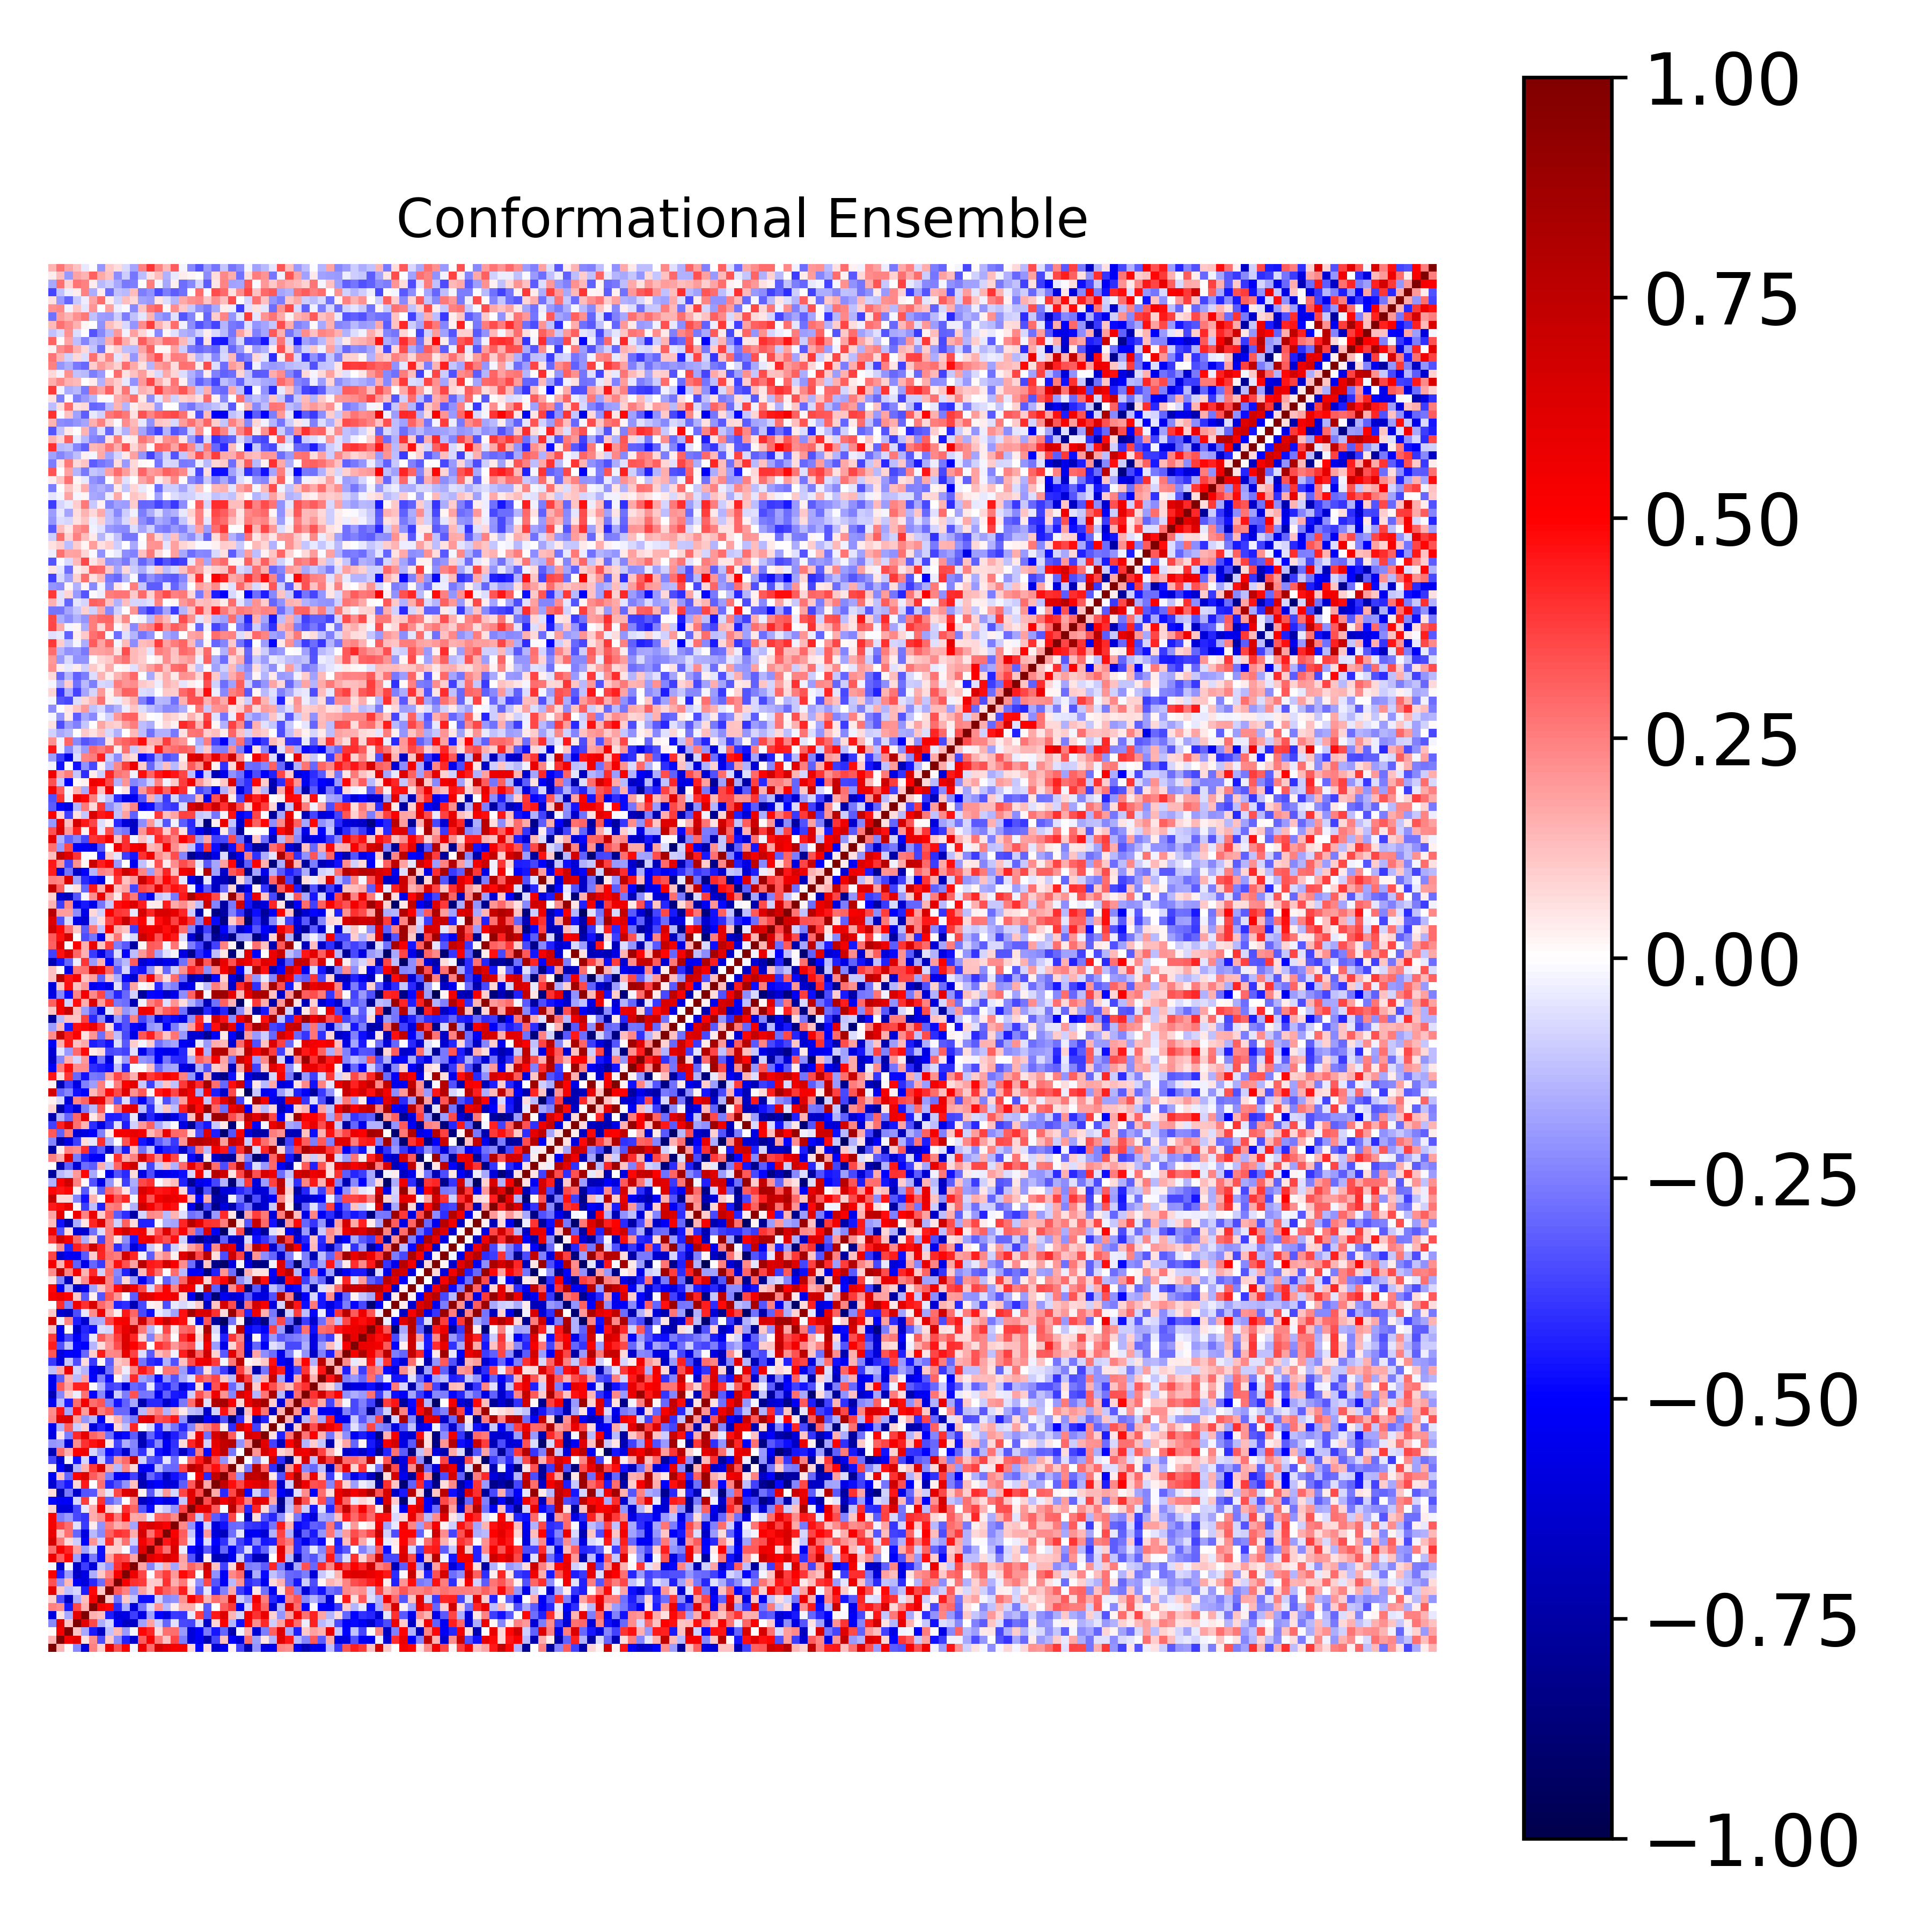

Data behind this chart, as committed beside it:
1.000000000000000000e+00, 1.472561766643191161e-01, 7.957737252470876987e-03, -2.290263705616029655e-01, -5.886741185603597826e-01, 2.479874820587087136e-01, 8.899822953651463642e-02, 5.945931673309451382e-01, 3.384943009029525718e-01, 4.953344229211546490e-01, -2.280939960815654005e-02, 5.607736057017631559e-01, 2.827682765864015235e-01, 6.626989093960428123e-01, 5.749256448776360884e-01, 5.275036760403379876e-01, 5.202021702414172388e-01, 8.384816540647765937e-02, -4.874127657513653844e-01, 6.493817016664543695e-02, -6.234930522409551923e-01, -5.466011135165337320e-01, 2.461269613248123767e-02, -3.616323998165401066e-01
1.472561766643191161e-01, 1.000000000000000000e+00, 5.421700256024925002e-01, 5.949621984137314357e-01, 5.821888401104643312e-02, 2.226656069539106608e-01, -3.482066564040088297e-01, 1.051286163681631469e-01, -2.247347897036305053e-01, -4.313356149679258844e-01, -6.377306221872913738e-01, 3.130877968887629259e-01, 5.184994451661992798e-01, 2.633399114518183981e-01, 1.209097395796527724e-01, 3.633980755831543452e-01, -2.535008629592291896e-01, -6.074255168267026495e-01, -5.311726635524975926e-01, -7.042810429582336829e-01, -3.657424860131038291e-01, 1.215165837006289412e-01, -5.035402664333006317e-01, -6.133865454925579996e-01
7.957737252470876987e-03, 5.421700256024925002e-01, 1.000000000000000000e+00, 1.239261508530251910e-01, -1.672919676500031760e-01, -4.474017598830197784e-01, -6.645790959988971958e-01, -1.208095686099373428e-01, 1.380899194773720084e-01, -1.995212165150061501e-01, -1.937780330088105171e-02, 4.845240777193140502e-01, 4.292259403470126133e-01, 7.125602064093759791e-02, 2.807646998719764975e-01, 2.879968997196825642e-01, -1.953466422205365205e-01, -6.083321372479817413e-01, -5.128418297217589572e-01, -2.655668459861421637e-01, -4.594480875483974991e-01, -3.005608126544889735e-01, -7.259884186247107518e-01, -2.708664215736272113e-02
-2.290263705616029655e-01, 5.949621984137314357e-01, 1.239261508530251910e-01, 1.000000000000000000e+00, 6.034862775002762803e-01, 3.585735013531389237e-01, -1.636886366620107780e-01, -8.174654137577362645e-02, -5.173967911135887165e-01, -6.527402991249843245e-01, -6.534141919565330525e-01, -1.828729467283690402e-01, 1.819993721137447007e-01, -9.983489596259018106e-02, -2.987748362480887598e-01, -5.706512144591814606e-02, -3.593424574773031455e-01, -3.621644626360255304e-01, -7.910075413649872433e-02, -6.449958392014543129e-01, 7.959455937311213369e-02, 5.016790111606534985e-01, -1.419825248774056747e-01, -4.644062601939730195e-01
-5.886741185603597826e-01, 5.821888401104643312e-02, -1.672919676500031760e-01, 6.034862775002762803e-01, 1.000000000000000000e+00, 1.525941948869083131e-01, 1.308341397989102317e-01, -4.387851267260756138e-01, -5.880402051107893602e-01, -5.764869253589671727e-01, -3.765514004846159390e-01, -5.665864810771075177e-01, -1.843275647450781651e-01, -4.998565862051682629e-01, -5.849322821297984198e-01, -3.876175628597030576e-01, -3.935288370662212154e-01, -4.496849092833633821e-02, 3.807532091400504526e-01, -3.325194215579133639e-01, 4.494412388964821869e-01, 6.202573743736646827e-01, 1.463453712211753577e-01, -7.933637195793442898e-02
2.479874820587087136e-01, 2.226656069539106608e-01, -4.474017598830197784e-01, 3.585735013531389237e-01, 1.525941948869083131e-01, 1.000000000000000000e+00, 5.352419563578806327e-01, 4.902784461061577836e-01, -4.158239900931708921e-01, -1.586987065416378129e-01, -6.009439762771977556e-01, -2.652137252400564860e-01, -7.714032317338596900e-02, 2.038639093935067093e-01, -1.334746381035970542e-01, 3.315316447224724017e-02, 1.633597609803504602e-01, 1.630243658729066680e-01, 1.884319380876409503e-02, -3.235852856055570492e-01, 6.670984509581902311e-03, 3.174249062285783851e-01, 3.829746731626431089e-01, -5.466446857391742409e-01
8.899822953651463642e-02, -3.482066564040088297e-01, -6.645790959988971958e-01, -1.636886366620107780e-01, 1.308341397989102317e-01, 5.352419563578806327e-01, 1.000000000000000000e+00, 1.085216303072165656e-01, -2.851868733176685100e-01, 1.088753206093734244e-01, -1.153835924544351077e-01, -4.717073576572945459e-01, -4.747610052559818050e-01, -9.232917562292171365e-02, -2.288693813957877188e-01, -2.137053017223209117e-01, 2.113596333701662222e-01, 5.244255413926092180e-01, 4.001404673603204953e-01, 1.412936780548851856e-01, 2.842643143911169346e-01, 2.346519078456296425e-01, 6.373923418933709062e-01, -9.529257012482550415e-02
5.945931673309451382e-01, 1.051286163681631469e-01, -1.208095686099373428e-01, -8.174654137577362645e-02, -4.387851267260756138e-01, 4.902784461061577836e-01, 1.085216303072165656e-01, 1.000000000000000000e+00, 3.262534497801586886e-01, 2.478865634551410124e-01, -2.108230867357150373e-01, 1.856094556399452422e-01, 8.696875598487908976e-02, 3.992638900955967074e-01, 3.114140537399455178e-01, 2.534081119845641439e-01, 4.397223174884397623e-01, 8.681508109169810972e-02, -3.094042782337934061e-01, -5.283125405419877157e-02, -4.169902900603952856e-01, -2.454010369557519389e-01, 1.707825774701767219e-01, -3.780552592515862287e-01
3.384943009029525718e-01, -2.247347897036305053e-01, 1.380899194773720084e-01, -5.173967911135887165e-01, -5.880402051107893602e-01, -4.158239900931708921e-01, -2.851868733176685100e-01, 3.262534497801586886e-01, 1.000000000000000000e+00, 5.306494848645039175e-01, 4.061278551094376077e-01, 3.839497742407885772e-01, 9.410566685961672950e-02, 1.091144692738973687e-01, 4.046102943409242703e-01, 1.566521050081008670e-01, 2.582673086159594789e-01, 3.784967268869293688e-02, -2.224512251513259264e-01, 3.577846920332920511e-01, -3.337837205262693119e-01, -5.208160485721883282e-01, -1.329199266871354812e-01, 2.053442436034355334e-01
4.953344229211546490e-01, -4.313356149679258844e-01, -1.995212165150061501e-01, -6.527402991249843245e-01, -5.764869253589671727e-01, -1.586987065416378129e-01, 1.088753206093734244e-01, 2.478865634551410124e-01, 5.306494848645039175e-01, 1.000000000000000000e+00, 5.629188536894472739e-01, 3.599036369345582909e-01, -1.344793660564263908e-02, 2.811737587846951381e-01, 3.785209530836778358e-01, 1.963227956835813526e-01, 4.831836428040085507e-01, 4.023790983398010668e-01, 5.266756789027415495e-03, 6.110522850474954248e-01, -2.154904296778406003e-01, -5.243463169944925228e-01, 2.291777635287686188e-01, 2.951732557350338904e-01
-2.280939960815654005e-02, -6.377306221872913738e-01, -1.937780330088105171e-02, -6.534141919565330525e-01, -3.765514004846159390e-01, -6.009439762771977556e-01, -1.153835924544351077e-01, -2.108230867357150373e-01, 4.061278551094376077e-01, 5.629188536894472739e-01, 1.000000000000000000e+00, 1.777640361433259486e-01, -2.398464134090087796e-01, -9.049947567992100428e-02, 1.604379711272602704e-01, -1.771273493895109685e-01, 1.662198827677562607e-01, 2.971731009113915967e-01, 2.401520084450799175e-01, 6.965430943892324533e-01, 1.175215215575134420e-01, -3.746378589580822704e-01, 7.447072120235552484e-02, 7.155603681824156403e-01
5.607736057017631559e-01, 3.130877968887629259e-01, 4.845240777193140502e-01, -1.828729467283690402e-01, -5.665864810771075177e-01, -2.652137252400564860e-01, -4.717073576572945459e-01, 1.856094556399452422e-01, 3.839497742407885772e-01, 3.599036369345582909e-01, 1.777640361433259486e-01, 1.000000000000000000e+00, 6.154471282105183905e-01, 5.394779814153298769e-01, 6.603554253540498964e-01, 5.836867589283565305e-01, 1.766170048339762710e-01, -3.298036195281089378e-01, -6.680227848702697813e-01, 2.775663333505299507e-02, -7.065644157115492652e-01, -6.772709485464428747e-01, -5.359771650682246813e-01, -8.897769697108071085e-02
2.827682765864015235e-01, 5.184994451661992798e-01, 4.292259403470126133e-01, 1.819993721137447007e-01, -1.843275647450781651e-01, -7.714032317338596900e-02, -4.747610052559818050e-01, 8.696875598487908976e-02, 9.410566685961672950e-02, -1.344793660564263908e-02, -2.398464134090087796e-01, 6.154471282105183905e-01, 1.000000000000000000e+00, 4.283575914263961226e-01, 2.783924652560507140e-01, 6.444889329260036215e-01, -3.754162054780444541e-02, -4.783245578087901295e-01, -5.891141363430341116e-01, -3.221399033007757429e-01, -5.585789534651792732e-01, -2.966094673079219812e-01, -5.263608276207378811e-01, -3.286174724343639553e-01
6.626989093960428123e-01, 2.633399114518183981e-01, 7.125602064093759791e-02, -9.983489596259018106e-02, -4.998565862051682629e-01, 2.038639093935067093e-01, -9.232917562292171365e-02, 3.992638900955967074e-01, 1.091144692738973687e-01, 2.811737587846951381e-01, -9.049947567992100428e-02, 5.394779814153298769e-01, 4.283575914263961226e-01, 1.000000000000000000e+00, 4.585207839568080646e-01, 5.899171376725529381e-01, 3.027663235746640980e-01, -4.717667304029560249e-02, -4.882218016940642613e-01, -6.703166614050611039e-02, -4.987751978764256577e-01, -3.987114788046640657e-01, -1.262061439069008251e-01, -3.747720252333799906e-01
5.749256448776360884e-01, 1.209097395796527724e-01, 2.807646998719764975e-01, -2.987748362480887598e-01, -5.849322821297984198e-01, -1.334746381035970542e-01, -2.288693813957877188e-01, 3.114140537399455178e-01, 4.046102943409242703e-01, 3.785209530836778358e-01, 1.604379711272602704e-01, 6.603554253540498964e-01, 2.783924652560507140e-01, 4.585207839568080646e-01, 1.000000000000000000e+00, 5.145602797160073738e-01, 3.128036238581853867e-01, -1.038216450008506986e-01, -5.713548108845096785e-01, 2.009408457415955418e-01, -6.040127216592772186e-01, -6.755443868089089365e-01, -2.818079538966326569e-01, -5.128669721867330777e-02
5.275036760403379876e-01, 3.633980755831543452e-01, 2.879968997196825642e-01, -5.706512144591814606e-02, -3.876175628597030576e-01, 3.315316447224724017e-02, -2.137053017223209117e-01, 2.534081119845641439e-01, 1.566521050081008670e-01, 1.963227956835813526e-01, -1.771273493895109685e-01, 5.836867589283565305e-01, 6.444889329260036215e-01, 5.899171376725529381e-01, 5.145602797160073738e-01, 1.000000000000000000e+00, 2.321339193817512359e-01, -2.150247080680325329e-01, -5.462577648372852757e-01, -8.202920155474514863e-02, -5.998690201646340592e-01, -4.638869761637436362e-01, -2.963568038054529841e-01, -2.873114886847800142e-01
5.202021702414172388e-01, -2.535008629592291896e-01, -1.953466422205365205e-01, -3.593424574773031455e-01, -3.935288370662212154e-01, 1.633597609803504602e-01, 2.113596333701662222e-01, 4.397223174884397623e-01, 2.582673086159594789e-01, 4.831836428040085507e-01, 1.662198827677562607e-01, 1.766170048339762710e-01, -3.754162054780444541e-02, 3.027663235746640980e-01, 3.128036238581853867e-01, 2.321339193817512359e-01, 1.000000000000000000e+00, 3.617055555051655880e-01, -1.100583827424626571e-01, 3.671388559326913548e-01, -3.125353145636497465e-01, -3.997339223400168118e-01, 3.600651235292230967e-01, 6.536262626083834230e-03
8.384816540647765937e-02, -6.074255168267026495e-01, -6.083321372479817413e-01, -3.621644626360255304e-01, -4.496849092833633821e-02, 1.630243658729066680e-01, 5.244255413926092180e-01, 8.681508109169810972e-02, 3.784967268869293688e-02, 4.023790983398010668e-01, 2.971731009113915967e-01, -3.298036195281089378e-01, -4.783245578087901295e-01, -4.717667304029560249e-02, -1.038216450008506986e-01, -2.150247080680325329e-01, 3.617055555051655880e-01, 1.000000000000000000e+00, 5.884879710501594863e-01, 6.098421784645980948e-01, 3.247530366359910881e-01, -2.474710127595021545e-03, 7.686945461297918225e-01, 3.013213887510146072e-01
-4.874127657513653844e-01, -5.311726635524975926e-01, -5.128418297217589572e-01, -7.910075413649872433e-02, 3.807532091400504526e-01, 1.884319380876409503e-02, 4.001404673603204953e-01, -3.094042782337934061e-01, -2.224512251513259264e-01, 5.266756789027415495e-03, 2.401520084450799175e-01, -6.680227848702697813e-01, -5.891141363430341116e-01, -4.882218016940642613e-01, -5.713548108845096785e-01, -5.462577648372852757e-01, -1.100583827424626571e-01, 5.884879710501594863e-01, 1.000000000000000000e+00, 3.510295948874551653e-01, 7.940837411727443840e-01, 5.334333553079391166e-01, 6.820600190255601269e-01, 4.484287331438879254e-01
6.493817016664543695e-02, -7.042810429582336829e-01, -2.655668459861421637e-01, -6.449958392014543129e-01, -3.325194215579133639e-01, -3.235852856055570492e-01, 1.412936780548851856e-01, -5.283125405419877157e-02, 3.577846920332920511e-01, 6.110522850474954248e-01, 6.965430943892324533e-01, 2.775663333505299507e-02, -3.221399033007757429e-01, -6.703166614050611039e-02, 2.009408457415955418e-01, -8.202920155474514863e-02, 3.671388559326913548e-01, 6.098421784645980948e-01, 3.510295948874551653e-01, 1.000000000000000000e+00, 1.705979847386968340e-01, -4.160099345997375075e-01, 3.539668731825657555e-01, 7.449462051292046194e-01
-6.234930522409551923e-01, -3.657424860131038291e-01, -4.594480875483974991e-01, 7.959455937311213369e-02, 4.494412388964821869e-01, 6.670984509581902311e-03, 2.842643143911169346e-01, -4.169902900603952856e-01, -3.337837205262693119e-01, -2.154904296778406003e-01, 1.175215215575134420e-01, -7.065644157115492652e-01, -5.585789534651792732e-01, -4.987751978764256577e-01, -6.040127216592772186e-01, -5.998690201646340592e-01, -3.125353145636497465e-01, 3.247530366359910881e-01, 7.940837411727443840e-01, 1.705979847386968340e-01, 1.000000000000000000e+00, 7.364162436952846891e-01, 4.690810062242194434e-01, 3.577893338241139309e-01
-5.466011135165337320e-01, 1.215165837006289412e-01, -3.005608126544889735e-01, 5.016790111606534985e-01, 6.202573743736646827e-01, 3.174249062285783851e-01, 2.346519078456296425e-01, -2.454010369557519389e-01, -5.208160485721883282e-01, -5.243463169944925228e-01, -3.746378589580822704e-01, -6.772709485464428747e-01, -2.966094673079219812e-01, -3.987114788046640657e-01, -6.755443868089089365e-01, -4.638869761637436362e-01, -3.997339223400168118e-01, -2.474710127595021545e-03, 5.334333553079391166e-01, -4.160099345997375075e-01, 7.364162436952846891e-01, 1.000000000000000000e+00, 3.322994561610888020e-01, -2.174398528170968792e-01
2.461269613248123767e-02, -5.035402664333006317e-01, -7.259884186247107518e-01, -1.419825248774056747e-01, 1.463453712211753577e-01, 3.829746731626431089e-01, 6.373923418933709062e-01, 1.707825774701767219e-01, -1.329199266871354812e-01, 2.291777635287686188e-01, 7.447072120235552484e-02, -5.359771650682246813e-01, -5.263608276207378811e-01, -1.262061439069008251e-01, -2.818079538966326569e-01, -2.963568038054529841e-01, 3.600651235292230967e-01, 7.686945461297918225e-01, 6.820600190255601269e-01, 3.539668731825657555e-01, 4.690810062242194434e-01, 3.322994561610888020e-01, 1.000000000000000000e+00, 5.686437572286937719e-02
-3.616323998165401066e-01, -6.133865454925579996e-01, -2.708664215736272113e-02, -4.644062601939730195e-01, -7.933637195793442898e-02, -5.466446857391742409e-01, -9.529257012482550415e-02, -3.780552592515862287e-01, 2.053442436034355334e-01, 2.951732557350338904e-01, 7.155603681824156403e-01, -8.897769697108071085e-02, -3.286174724343639553e-01, -3.747720252333799906e-01, -5.128669721867330777e-02, -2.873114886847800142e-01, 6.536262626083834230e-03, 3.013213887510146072e-01, 4.484287331438879254e-01, 7.449462051292046194e-01, 3.577893338241139309e-01, -2.174398528170968792e-01, 5.686437572286937719e-02, 1.000000000000000000e+00
-7.041107518938032328e-01, 2.828141311201559094e-01, 1.573475204335182398e-01, 4.941166382348742281e-01, 5.532525480957874997e-01, -8.020780653437924179e-02, -1.980242588734588138e-01, -4.758404074280753737e-01, -4.123961100454257012e-01, -6.357326367913184173e-01, -2.504020320002166566e-01, -4.012332437302558175e-01, -6.850467314239495897e-02, -4.668382159146194921e-01, -5.414208286345784105e-01, -3.837306145134067870e-01, -6.665018312587215332e-01, -4.243586836398682283e-01, 2.511865125432666823e-01, -4.780714719780568833e-01, 5.529375058079576410e-01, 7.557540311077272088e-01, -2.700638649765605415e-01, -4.919475930754192011e-03
-2.032489907015998520e-01, -1.896902354389701784e-01, -6.158551765278762469e-01, 2.240150077533225870e-01, 3.995749764207595089e-01, 4.626301789224516181e-01, 5.408878978395266213e-01, 5.401548842443574389e-02, -3.643505137875382438e-01, -1.573699828903256659e-01, -2.391776126476351516e-01, -6.935329406937252861e-01, -4.263471714334156615e-01, -2.304682135149629107e-01, -5.301056093892602128e-01, -4.043834135119537820e-01, 6.821671764447781450e-02, 4.232922686945363999e-01, 6.175923150803335204e-01, -8.983966225012557372e-02, 6.004279772515792590e-01, 7.306877046421327293e-01, 7.838518149250707223e-01, -2.153573925552302037e-01
-5.847812956694443676e-01, 4.739491749126265724e-02, -2.575065332909869942e-01, 4.151125246820739911e-01, 5.846480701726177731e-01, 3.022613532421555282e-01, 2.576562514356736111e-01, -2.781704940700394646e-01, -5.378294660602510602e-01, -4.797660778587061747e-01, -3.168488696370179714e-01, -6.930394848865474300e-01, -3.017887540814814806e-01, -4.572123568864044363e-01, -6.110407843141831830e-01, -4.407253365645844023e-01, -3.408351157985204383e-01, 7.149429205812868338e-02, 5.757863398941803768e-01, -2.765494472243425483e-01, 6.570659506474028078e-01, 8.256709703695670477e-01, 3.173251062392867250e-01, -2.862181173256580363e-02
-5.500225286583325657e-01, -1.510777263532903369e-01, 3.056491571443672450e-01, -1.008044652994588425e-01, 9.199920520960487569e-02, -6.018582432237363777e-01, -4.231967033715642312e-01, -5.257800641070162762e-01, 7.695873482203177685e-02, -1.228259948042259297e-01, 4.221412125570674911e-01, 7.632109794053788636e-03, -7.540025345136583401e-02, -4.355268754170520396e-01, -1.525174247972227171e-01, -2.701429045296230846e-01, -4.283930221657694104e-01, -2.358005516799091816e-01, 1.714536355536387391e-01, 2.270971857121848458e-01, 3.436357263089716008e-01, 4.497306771463138036e-02, -4.097505232637563832e-01, 6.801171274463596594e-01
2.373722979146387912e-01, 6.146774059846884519e-01, 6.291853050342199882e-01, 1.860810681954811197e-01, -2.089987668920536001e-01, -1.484245823996091784e-01, -5.120033026462226244e-01, 5.878909980334223045e-02, 1.496897154919544781e-01, -1.879073938675345223e-01, -2.588717654235251908e-01, 5.838850617771085272e-01, 6.113099052732341443e-01, 3.414694717374718858e-01, 3.701621214854701192e-01, 4.506656614183479626e-01, -2.179187814442938853e-01, -7.643678029812646102e-01, -8.263853802752425537e-01, -5.142461953838707300e-01, -6.417648798411016431e-01, -3.407986128500788969e-01, -8.578346761227060302e-01, -4.075271083428501639e-01
2.245207898322768847e-01, 4.575505795001333920e-01, -1.760146072498306458e-01, 4.671243221836472448e-01, 1.929800531045548495e-01, 6.175365763376322592e-01, 2.540900645371194644e-01, 3.264177182824425372e-01, -2.929584993197672516e-01, -2.899728814747558614e-01, -6.660996006182813289e-01, -1.373647667895687152e-01, 1.833356859851669463e-01, 2.623363643501062104e-01, -1.532673276135102236e-01, 1.491873941776605261e-01, 4.433969885062900157e-02, -1.246650378939617998e-01, -1.450530432213516241e-01, -6.461090173767056744e-01, -9.097095427042151128e-02, 4.645375383999230112e-01, 1.981573229280241821e-01, -8.382452935042838948e-01
-5.384923490279008851e-01, -1.337924624462404344e-01, -4.395990901965469710e-01, 2.830289176065040047e-01, 5.356528114394009110e-01, 2.827253985072628040e-01, 3.356630665594056984e-01, -2.446735101518719424e-01, -4.592238237689637015e-01, -3.090550268586228500e-01, -1.687037078887863306e-01, -7.161237742433281817e-01, -4.208726615372651025e-01, -4.143473281095099714e-01, -6.349137770726492880e-01, -4.797027217175213742e-01, -2.607840561494932374e-01, 2.853121876680860258e-01, 7.336713653212981745e-01, -6.044928276938953127e-02, 8.105301649347848025e-01, 8.413828773772379366e-01, 5.126695106858222273e-01, 8.546524681675840562e-02
-7.063367634120806260e-01, -2.377315221935651646e-01, 1.051966577507586209e-01, -3.759888147253346441e-02, 2.777250536055297370e-01, -4.904762634917820829e-01, -2.291106396345308771e-01, -6.062430709207998758e-01, -1.001006907514764704e-01, -2.501450182691576374e-01, 3.367513560998717792e-01, -2.720478462423019939e-01, -2.595902039603191214e-01, -5.432486824680987647e-01, -3.116903561038018577e-01, -4.480208852192446578e-01, -4.668275552343393309e-01, -1.007579062065756398e-01, 3.396667521879716545e-01, 2.261351700232578366e-01, 5.568284127558612573e-01, 2.110064320744048649e-01, -2.372308016345022197e-01, 6.570460218673271902e-01
-5.538146600028179822e-01, 3.206845723197562226e-01, 1.847073823889610888e-01, 4.354458461279685499e-01, 4.359361404813103524e-01, -8.776125293649723533e-03, -1.445365547380799143e-01, -3.681679462399357061e-01, -3.443803128228131727e-01, -5.994937925827390490e-01, -2.961097381714792864e-01, -3.304571457088621989e-01, -4.453703821476027308e-02, -3.982748573596613384e-01, -4.515998941403341904e-01, -3.083119180715520602e-01, -6.009330782231996348e-01, -4.602823705099966523e-01, 6.358514309081109150e-02, -5.054373582132115628e-01, 3.422538168614210341e-01, 5.586405855731261250e-01, -2.937476762994885027e-01, -1.324176217024759239e-01
-5.465648496472852447e-01, -3.190030952364352745e-01, 1.498064252084531922e-01, -1.390105302871911253e-01, 1.770201823627114701e-01, -5.056623558182586908e-01, -2.477735326864929921e-01, -4.635104148713939942e-01, 1.782317041630793533e-02, -1.091065507545144891e-01, 4.197878409105361142e-01, -1.811190051182469118e-01, -2.402814271017274239e-01, -4.782227981846321474e-01, -2.058534097197346202e-01, -3.343179158915787208e-01, -1.679013834632970548e-01, -6.127583676941983359e-02, 3.454118297557881023e-01, 2.859818014875000203e-01, 3.657811339259175454e-01, 1.058594674816795977e-01, -1.256802667178889554e-01, 6.854311591677341164e-01
-1.283322015829902185e-01, 1.651467009214103998e-01, 5.851220767044604809e-01, -7.909071268255106479e-02, -1.428135281476243523e-01, -5.281181422074034959e-01, -5.944019640110403957e-01, -2.750736839986704374e-01, 1.442681771564460758e-01, -3.271079261153969631e-02, 2.396533823934167418e-01, 4.534271375776275925e-01, 3.587546033401166623e-01, 2.011468369515421323e-02, 2.664685946934435279e-01, 2.686677845142512178e-01, -1.936580429920136404e-01, -4.223686845800587730e-01, -3.094847491392404004e-01, 6.283815652640409311e-02, -2.403062947086534173e-01, -3.763111099522418179e-01, -6.883908738235080538e-01, 3.783286655559799927e-01
-3.861429962049363063e-01, -5.932031737420550010e-01, -1.100230408575545299e-01, -3.458558066412154575e-01, 6.913381576921949490e-02, -3.889724901195625861e-01, 1.864161035953789194e-02, -3.150738593376229968e-01, 1.030563972875425671e-01, 1.406333396304087768e-01, 5.268841325524334929e-01, -2.722356910738735203e-01, -4.069545065048366106e-01, -4.436249963367856486e-01, -1.535747687809670692e-01, -3.384039576291568152e-01, 1.229627589439200308e-01, 3.465399243514880601e-01, 5.452046283168104912e-01, 5.748885712488197575e-01, 3.868009261460647608e-01, -1.899830556207063662e-02, 2.615073195436704023e-01, 7.606646865491508702e-01
3.281681018087089230e-01, -5.856292001345358988e-01, -4.995427035071917099e-01, -5.007010890181619045e-01, -3.001880566578348786e-01, 9.729738244071763076e-02, 4.479558236545830852e-01, 2.313380764964137193e-01, 2.382313478014677355e-01, 5.854712584230442607e-01, 3.697576345366894168e-01, -6.733505003967382718e-02, -3.246953877254587506e-01, 1.266632076292279196e-01, 1.902535872790199201e-01, -2.791207717767745997e-02, 4.432967081123922459e-01, 7.249292175546746542e-01, 2.987907547231435368e-01, 6.791200772608003700e-01, 9.006314929994972684e-02, -3.210373924758654907e-01, 6.053996119129854137e-01, 2.872144419363445444e-01
4.449755715626435015e-01, -3.394021754509575772e-01, -1.179902115152312858e-01, -4.829313803712491637e-01, -4.964223676595233559e-01, -1.482870006992163814e-01, 6.416790639417666031e-02, 2.002794021560097004e-01, 3.457936023598897068e-01, 6.290091106400292897e-01, 4.982503594734501995e-01, 3.984646788139931117e-01, -5.174329452278432669e-03, 4.046489205635968589e-01, 3.445879320088102160e-01, 1.977477955066475057e-01, 2.895130688009265874e-01, 3.317347450895093974e-01, -4.535467262202622779e-02, 5.321684875620628086e-01, -1.930899840791489852e-01, -5.585831181607805451e-01, 8.390838491775264030e-02, 2.935299397340844774e-01
3.880583435425112304e-01, -5.215813668828727101e-01, -3.617750750110997893e-01, -5.168728865514905513e-01, -4.015583575777728620e-01, -4.039980139701505879e-02, 3.224499732911049188e-01, 2.231629346809981540e-01, 3.758695392623983556e-01, 6.189828656109079841e-01, 4.281717659821879240e-01, 8.116686544661712299e-02, -2.437844597119813717e-01, 1.699705475249241593e-01, 2.681213086693610692e-01, -7.755486172834650041e-03, 4.049238958159356305e-01, 5.322104750854476096e-01, 8.163901924341683547e-02, 6.404052923529336416e-01, -3.674871934908122140e-02, -4.359035707605595777e-01, 3.957356876745107832e-01, 2.417695485049980719e-01
1.182345655446822297e-01, -5.545462459244855369e-01, 1.231030886209144755e-02, -6.343942047125009642e-01, -4.257490907732211505e-01, -4.709496679968680488e-01, -6.652609086144732620e-02, -7.821698332845655743e-02, 4.431245471620178789e-01, 5.783185996996318412e-01, 6.947368449612797425e-01, 2.597058526361817332e-01, -1.413639816206420929e-01, -1.773547709940622233e-02, 3.652385046145773528e-01, 4.766948032953698816e-02, 2.897201686324488712e-01, 3.237941159927294477e-01, 4.390440095270715243e-02, 8.272376517962907183e-01, -7.414539900096601965e-02, -6.576469072348465339e-01, -2.071368549782654639e-02, 7.536997694473449583e-01
6.686756890544750531e-01, -3.838053244322763013e-02, 2.369717323623933836e-01, -4.405696553943112548e-01, -6.284982401134174834e-01, -1.675711375671030123e-01, -1.595777480725114328e-01, 3.594266403239805285e-01, 5.017979141076748251e-01, 5.285814801843150557e-01, 2.493796845507979532e-01, 6.897115267549419615e-01, 3.194449760563471963e-01, 5.023430056761190032e-01, 7.093102758812790398e-01, 5.193570911674209034e-01, 4.750589398552776954e-01, 3.520453612723270509e-02, -5.991992650420002731e-01, 3.305094374729393158e-01, -7.740430858205460396e-01, -9.419132715340176043e-01, -2.660848642032005440e-01, 2.381265489814791275e-02
1.087976714192301353e-01, -6.313781746917931370e-01, -6.727233565636979717e-01, -3.491647594612586891e-01, -5.356913269586743853e-02, 2.231559457404529712e-01, 5.495846820470199345e-01, 1.564040878501121168e-01, 3.514870560031143482e-02, 4.469094954963797606e-01, 3.002797002672361049e-01, -3.538872314362394023e-01, -4.761276882212065464e-01, -4.072048749698502917e-02, -8.917170158869029695e-02, -1.847466877290919463e-01, 4.676711754775045859e-01, 8.604969696021047554e-01, 6.341633280677153595e-01, 6.498582933490224534e-01, 4.053470282050181672e-01, 6.893295759195523786e-02, 8.854464153897035894e-01, 3.330025138260540030e-01
5.365222802507458276e-03, 4.070105500387232733e-01, -2.498167675177274949e-01, 5.630460142627548015e-01, 3.990335378713449899e-01, 6.429331585666586690e-01, 2.954664168467081020e-01, 2.188945187100586331e-01, -4.356881995529314766e-01, -4.125444490208534654e-01, -6.969464082000839111e-01, -3.576147164071198925e-01, 2.611498198576930538e-02, 3.966151899173879503e-02, -3.480730792605299939e-01, -4.442426461425601908e-02, -7.524840429679850728e-02, -3.757254990497709002e-02, 9.975947168847876245e-02, -6.638620337209621969e-01, 1.152496756631527092e-01, 6.639827941876250694e-01, 3.445264748357169671e-01, -7.723613467603569482e-01
5.278225315669001771e-01, 5.646671582143122370e-01, 5.061559780025883803e-01, 1.065598508679391349e-01, -3.241854042128282654e-01, 2.827665953609888663e-02, -3.348885096279620166e-01, 3.304718023900518609e-01, 2.093175386756268297e-01, -1.309912955885462506e-02, -3.128070670982831536e-01, 6.482833385326034481e-01, 5.977844127497564664e-01, 4.929104099417044305e-01, 5.013461724637796602e-01, 5.617618570596790706e-01, 8.112141172802585232e-02, -5.372971476684604841e-01, -8.808160594805354293e-01, -4.513976583925767838e-01, -8.804101414543048509e-01, -5.401152821911754387e-01, -6.128686010073858270e-01, -5.787217983511201425e-01
4.882751293389602232e-01, -5.134193119682403106e-01, -1.485228730894357640e-01, -6.604404671140892136e-01, -5.558479608170207031e-01, -1.866085229613010377e-01, 1.146718238539406465e-01, 2.470574326927515163e-01, 4.705428109037493312e-01, 7.137920518460524333e-01, 5.509034127086411825e-01, 3.538867887220695230e-01, -7.035902464978584236e-02, 2.891336564732492898e-01, 5.043835678622794472e-01, 2.390243542072890970e-01, 5.766623002324023917e-01, 5.182196511457997090e-01, -4.935918332548968473e-02, 7.761580956655250718e-01, -3.095677983292827173e-01, -7.816120369180762362e-01, 2.230331111042436198e-01, 4.420672586075473087e-01
6.212328051202176127e-02, -2.409448261462193430e-01, -6.856258228823614020e-01, 8.440126951454671178e-02, 2.259866456859102868e-01, 5.735218872555759573e-01, 6.206853126394504816e-01, 2.403690384794604507e-01, -2.609712810469526634e-01, 7.273947736752045534e-02, -2.016583262956345157e-01, -5.232564749497450318e-01, -3.662658069688354834e-01, -2.171946579145716746e-02, -3.075383104906809772e-01, -1.941722579037809260e-01, 2.979937735014941969e-01, 6.373237374247427978e-01, 5.729363102085252013e-01, 8.058398491541089725e-02, 4.150444596212258808e-01, 4.979958122489288597e-01, 9.071514662300089737e-01, -2.200588439601035007e-01
2.231419351871791745e-01, 7.277609838754923732e-01, 2.421638819500526174e-01, 5.455199179304840440e-01, 1.430962691205608928e-01, 4.201509914632228226e-01, -9.220012294692415955e-02, 2.747004053351018715e-01, -2.274529921563358814e-01, -4.347485538013926565e-01, -7.367444086695705829e-01, 1.331358564177743675e-01, 4.251304771229031387e-01, 2.841098902210361654e-01, 1.227196919274748353e-02, 2.858133635391867378e-01, -1.373895399367426329e-01, -5.161036489937925742e-01, -5.270739275473100838e-01, -8.634334192742263436e-01, -4.365930327692920665e-01, 2.056120572442545202e-01, -2.821932111710122593e-01, -9.162601596632601320e-01
5.358764001133118349e-01, 1.557945125171854850e-01, 4.845919830882519097e-01, -3.056798104479335754e-01, -5.607114075661813191e-01, -3.030234088680084370e-01, -3.835431100058973586e-01, 2.276013998395055860e-01, 4.636879320178572961e-01, 3.366032747047693063e-01, 1.854280675754699514e-01, 7.728353577131478191e-01, 4.506593964204874125e-01, 4.372681790643580535e-01, 6.723201617927079266e-01, 5.208892379290597230e-01, 2.213105236878658288e-01, -2.831384182226155954e-01, -7.475201358182260725e-01, 1.144237312631125186e-01, -8.289033517575854493e-01, -9.120096882298929231e-01, -5.930320370863604307e-01, -1.753931487641263026e-02
3.645498360649838676e-01, -6.264178016460935083e-01, -5.173435039777675160e-01, -5.303580356261582418e-01, -3.215331388440375027e-01, 9.991431852802926117e-02, 4.260713906203852930e-01, 2.746821625298095926e-01, 2.531835940372413329e-01, 6.585283565164968822e-01, 4.254712376244489391e-01, -2.925943623642680499e-02, -3.153766363577564791e-01, 1.526922397090271777e-01, 2.188463694087512679e-01, 3.023201231690537602e-02, 6.114325084858270865e-01, 8.042289329335942094e-01, 3.561444984472428299e-01, 7.656212407484744853e-01, 6.324456502589692608e-02, -3.475523758093090332e-01, 6.929612419025558134e-01, 3.647039277866181428e-01
2.520280757370246816e-02, 2.221993256270533290e-01, -4.234851514637578695e-01, 4.414346701775522241e-01, 3.660552431813473562e-01, 6.809899449024869877e-01, 4.352565642737855067e-01, 2.503432713103887486e-01, -4.120786783467508263e-01, -2.842414854338988772e-01, -5.947684065901079897e-01, -4.574581172702387177e-01, -1.052651402598172303e-01, 3.767112724015012071e-02, -3.610257358230257729e-01, -9.396404195449073460e-02, 5.183412633107464113e-02, 1.809745705082054790e-01, 2.549942434233860578e-01, -4.716029309304584083e-01, 2.307349082254314954e-01, 6.701613385482556584e-01, 5.639350936690710192e-01, -6.521322548122758800e-01
3.785628493219234114e-01, 6.922318484691503127e-01, 5.373288364381082483e-01, 2.912503505244385393e-01, -1.568673373945902449e-01, 8.249516055210825982e-02, -3.635228120042114930e-01, 2.547066290890909190e-01, 6.245659300194005004e-02, -2.242903679595951438e-01, -4.569172562333475573e-01, 5.386769665525211748e-01, 5.888379385000764854e-01, 4.006473695669558466e-01, 3.385574292744070179e-01, 4.661757787020774368e-01, -8.759889579927579439e-02, -6.556787409227610164e-01, -8.306592126832070822e-01, -6.597623696823862183e-01, -7.652614661491967674e-01, -3.066851500740788161e-01, -6.530029463421381797e-01, -6.865520846188243320e-01
5.481276651041950831e-01, -3.389262749499134530e-01, 6.905061100476030111e-02, -6.102686822583327508e-01, -6.193294312637062093e-01, -2.737515182445315332e-01, -6.432743381602572252e-02, 2.544099527414995232e-01, 5.357727656667208294e-01, 6.742165052638673384e-01, 5.051219478764954474e-01, 5.522083285573174960e-01, 1.033893820998935953e-01, 3.419049236119948154e-01, 6.196461336608065640e-01, 3.490552557840470027e-01, 4.925328258861539354e-01, 2.768604113503874697e-01, -2.964217570522224565e-01, 6.369970136886982104e-01, -5.276288488767961748e-01, -9.195529294974348344e-01, -6.137642757040565056e-02, 3.505335398936889058e-01
1.297891055689285866e-01, -4.658559369746601564e-01, -7.169793320070102505e-01, -1.630374178843842781e-01, 5.322520716523745227e-02, 4.258788979219512161e-01, 6.186467365602505986e-01, 2.374869803681055047e-01, -9.155378721166879119e-02, 3.121021130114154385e-01, 6.318212653146837443e-02, -4.358776871257045715e-01, -4.315626759757797970e-01, -8.608321321595779896e-03, -1.598812292952470626e-01, -1.757204723320284212e-01, 4.282372235498851376e-01, 7.889301701013329282e-01, 6.077800971249758266e-01, 4.037001430415015912e-01, 3.958482338539873746e-01, 2.566376511309763631e-01, 9.403258123121215339e-01, 5.786347928225918369e-02
1.719714425993624507e-01, 5.892666367981519437e-01, -6.382564920769198159e-04, 5.610959497558316578e-01, 2.426319358959647121e-01, 5.654369934262061248e-01, 9.764729174939114353e-02, 3.075824930422826897e-01, -3.129521547558475336e-01, -4.072041307156161194e-01, -7.373508045376157005e-01, -8.539565547024127734e-02, 2.332340131557358587e-01, 2.119446737647096013e-01, -1.335847474497276755e-01, 1.428661816188541989e-01, -6.214470317893106693e-02, -2.770153475048522940e-01, -2.483818357813151190e-01, -7.805066609603231731e-01, -1.984141271638221182e-01, 4.218606272529379919e-01, 5.336569067338345351e-02, -8.956456078235535134e-01
4.484267561690971071e-01, 4.841310260289403145e-01, 5.715105604108844384e-01, 2.148531680685494480e-02, -3.755347335133231712e-01, -1.292735191810954198e-01, -4.332218113177414009e-01, 2.438873897311827910e-01, 2.713602408078095718e-01, 2.373685448760300826e-02, -1.498298442285471155e-01, 6.899939669429837608e-01, 5.346097823342008670e-01, 4.192143861570423180e-01, 5.002787352520410291e-01, 4.617026924098345808e-01, 1.412160786745300135e-02, -5.518074094658679263e-01, -8.436250158208424832e-01, -3.553540434565948813e-01, -8.168187520102530019e-01, -5.984311709760410380e-01, -7.135758029893113363e-01, -3.821632629289088978e-01
7.227665496571124004e-01, 7.227073961520485978e-02, 7.048420911587444104e-02, -2.415845449153443403e-01, -4.652694905699086281e-01, 1.415524026172414462e-01, 8.776404952317956934e-03, 4.800382442864531973e-01, 3.307780395773740056e-01, 4.267390538521562138e-01, -2.302524695130864218e-02, 5.518666479078556675e-01, 3.291125099920240160e-01, 5.430296224396065075e-01, 5.971799324001755283e-01, 5.631081351905783405e-01, 4.977762121459009537e-01, 1.217079134867300599e-01, -5.043689120186084507e-01, 1.595156052647951628e-01, -7.368455944286570469e-01, -6.994765719638966761e-01, -3.103493820924091429e-02, -2.673538355741701955e-01
4.918902927523677304e-01, 4.603497804360859869e-01, 4.867973228481120018e-01, 2.914238622180414032e-02, -3.266968085110443232e-01, -3.323915998004152439e-02, -3.162941731960794423e-01, 2.922945583697323380e-01, 2.225650680604386311e-01, 4.912466297423057071e-02, -1.979266837516115984e-01, 6.454510202755432413e-01, 5.393050542792857671e-01, 4.488679763582104632e-01, 4.716520889250448989e-01, 5.182929065936625612e-01, 7.640317257759483838e-02, -4.446005864103052541e-01, -7.884489032411525766e-01, -3.284743317395086293e-01, -8.511793359801255177e-01, -6.046559481871768282e-01, -5.840534139334977448e-01, -4.146662106525343949e-01
-1.506281734206298684e-01, 5.129818692874967834e-01, 6.863408193940486735e-01, 2.471462547763290385e-01, 1.311251085429408769e-02, -3.419074188270930792e-01, -5.614024893118760851e-01, -2.035392775326912984e-01, 2.375836803367869371e-02, -3.773326254859592499e-01, -1.597204083567669852e-01, 3.546404318784310283e-01, 4.017713702119883878e-01, -1.149398238790784454e-02, 8.187951228439672990e-02, 1.304743879178547616e-01, -4.298989856023631706e-01, -7.921064463978692016e-01, -5.643469407224164236e-01, -5.129793980170527234e-01, -3.658933467014645613e-01, -1.420162722046966197e-01, -8.690373403671141084e-01, -1.629830620564849397e-01
-7.772712659635591104e-01, -1.345931598549333919e-01, -1.004296177412185437e-01, 1.998279282164545922e-01, 4.919903748707394886e-01, -1.676877736659167784e-01, -1.235211547349936373e-03, -5.549967314865765777e-01, -3.414866332416831018e-01, -4.206285093867087599e-01, 6.317014478366582420e-02, -5.785336248690029493e-01, -3.440797187448136896e-01, -5.878423115186505177e-01, -5.645868240512870173e-01, -5.301641470201970963e-01, -4.753745108271336117e-01, -7.950358397021632662e-02, 5.495114169235344459e-01, -5.158055110605378607e-02, 7.899056542451389218e-01, 6.929978636847409224e-01, 5.395176086722849873e-02, 3.553874396066408758e-01
-4.848206212979191444e-03, -7.243876348021324185e-01, -3.059829891662630419e-01, -6.108351415520449912e-01, -2.887503381968150040e-01, -3.126595206127365523e-01, 1.634328069906909597e-01, -1.043385351734733291e-01, 3.037845435440542641e-01, 5.499237917088116712e-01, 6.909762251507975961e-01, -5.471937362971836250e-02, -3.599625275684140147e-01, -1.060725833203374768e-01, 1.287962556994591001e-01, -1.527951565999528249e-01, 2.953313044689604427e-01, 5.862856271258042318e-01, 3.959245011034737138e-01, 9.045709222462439136e-01, 2.844516151987321884e-01, -3.473384234888715616e-01, 3.400017360013329881e-01, 7.985583893461180027e-01
2.441766959843844065e-01, 1.615684436123639711e-01, 6.184249341384390197e-01, -2.503324454178612601e-01, -4.363066641789332123e-01, -5.031083921101967560e-01, -5.206690273731963137e-01, -2.065079845961637767e-02, 4.091944254078584420e-01, 1.589517598152261346e-01, 2.458478473384826390e-01, 6.712935007557373490e-01, 4.124030786375540436e-01, 2.295496252649264768e-01, 5.051545487101213316e-01, 3.614322590345726005e-01, -2.472369580222514088e-02, -4.825668628634187662e-01, -6.821140129899327942e-01, 4.675818165929167269e-02, -6.502647006284740794e-01, -7.663648479466692587e-01, -7.915387960576936166e-01, 1.493419513233419094e-01
... 109 more rows
